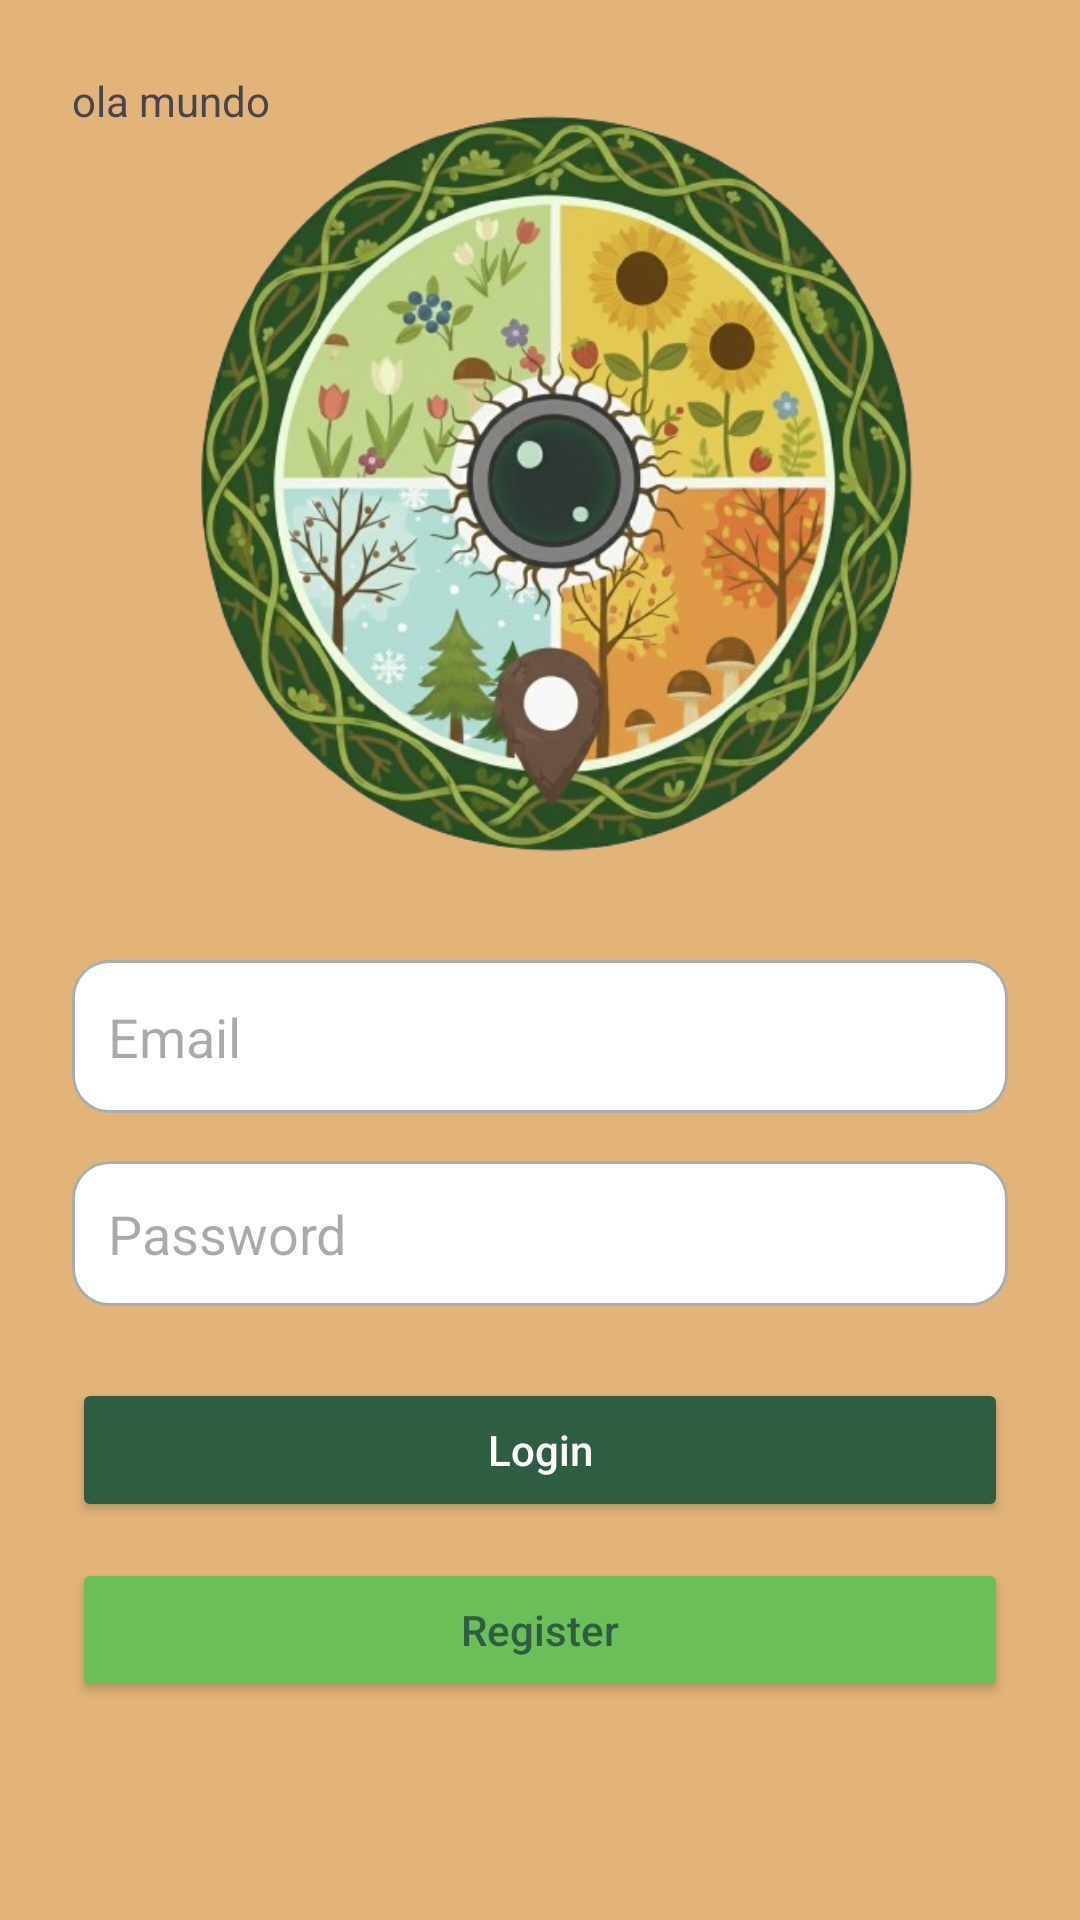

Android layout source for this screen:
<!-- AndroidManifest.xml: application theme Theme.Bloomain -->
<!-- res/layout/activity_main.xml -->
<?xml version="1.0" encoding="utf-8"?>
<androidx.constraintlayout.widget.ConstraintLayout xmlns:android="http://schemas.android.com/apk/res/android"
    xmlns:app="http://schemas.android.com/apk/res-auto"
    xmlns:tools="http://schemas.android.com/tools"
    android:layout_width="match_parent"
    android:layout_height="match_parent"
    android:padding="24dp"
    android:background="@color/light_earth_brown"
    android:id="@+id/main">


    

    

    <ImageView
        android:id="@+id/logo"
        android:layout_width="288dp"
        android:layout_height="268dp"
        android:layout_marginTop="4dp"
        android:contentDescription="Logo"
        android:src="@drawable/logo_oficial_bloomainv2"
        app:layout_constraintEnd_toEndOf="parent"
        app:layout_constraintHorizontal_bias="0.493"
        app:layout_constraintStart_toStartOf="parent"
        app:layout_constraintTop_toTopOf="parent" />

    <EditText
        android:id="@+id/emailEditText"
        android:layout_width="0dp"
        android:layout_height="51dp"
        android:hint="Email"
        android:layout_marginTop="24dp"
        android:background="@drawable/edittext_bg"
        android:inputType="textEmailAddress"
        android:padding="12dp"
        app:layout_constraintTop_toBottomOf="@id/logo"
        app:layout_constraintStart_toStartOf="parent"
        app:layout_constraintEnd_toEndOf="parent" />

    
    <EditText
        android:id="@+id/passwordEditText"
        android:layout_width="0dp"
        android:layout_height="wrap_content"
        android:hint="Password"
        android:padding="12dp"
        android:background="@drawable/edittext_bg"
        android:layout_marginTop="16dp"
        android:inputType="textPassword"
        app:layout_constraintTop_toBottomOf="@id/emailEditText"
        app:layout_constraintStart_toStartOf="parent"
        app:layout_constraintEnd_toEndOf="parent" />

    
    <Button
        android:id="@+id/loginButton"
        android:layout_width="0dp"
        android:layout_height="wrap_content"
        android:text="Login"
        android:textAllCaps="false"
        android:textColor="#FFFFFF"
        android:backgroundTint="#2F5D42"
        android:padding="12dp"
        android:layout_marginTop="24dp"
        app:layout_constraintTop_toBottomOf="@id/passwordEditText"
        app:layout_constraintStart_toStartOf="parent"
        app:layout_constraintEnd_toEndOf="parent" />

    
    <Button
        android:id="@+id/registerButton"
        android:layout_width="0dp"
        android:layout_height="wrap_content"
        android:text="Register"
        android:textAllCaps="false"
        android:textColor="#2F5D42"
        android:backgroundTint="#6BBF59"
        android:padding="12dp"
        android:layout_marginTop="12dp"
        app:layout_constraintTop_toBottomOf="@id/loginButton"
        app:layout_constraintStart_toStartOf="parent"
        app:layout_constraintEnd_toEndOf="parent" />

    <TextView
        android:id="@+id/textView"
        android:layout_width="116dp"
        android:layout_height="82dp"
        android:text="ola mundo"
        tools:layout_editor_absoluteX="4dp"
        tools:layout_editor_absoluteY="214dp" />

</androidx.constraintlayout.widget.ConstraintLayout>
<!-- resources referenced by this layout -->
<resources>
  <color name="light_earth_brown">#E2B47A</color>
  <!-- drawable edittext_bg (drawable) -->
  <?xml version="1.0" encoding="utf-8"?>
  <shape xmlns:android="http://schemas.android.com/apk/res/android"
      android:shape="rectangle">
  
      
      <solid android:color="#FFFFFF" />
  
      
      <corners android:radius="12dp" />
  
      
      <stroke
          android:width="1dp"
          android:color="#A9AEAD" /> 
  
      
      <padding
          android:left="12dp"
          android:top="12dp"
          android:right="12dp"
          android:bottom="12dp" />
  
  </shape>
  <!-- drawable logo_oficial_bloomainv2: png bitmap (drawable, 402597 bytes) -->
  <style name="Theme.Bloomain" parent="Base.Theme.Bloomain" />
  <style name="Base.Theme.Bloomain" parent="Theme.Material3.DayNight.NoActionBar">
          <item name="colorPrimary">@color/forest_green</item>
      </style>
  <color name="forest_green">#2f5d42</color>
</resources>
